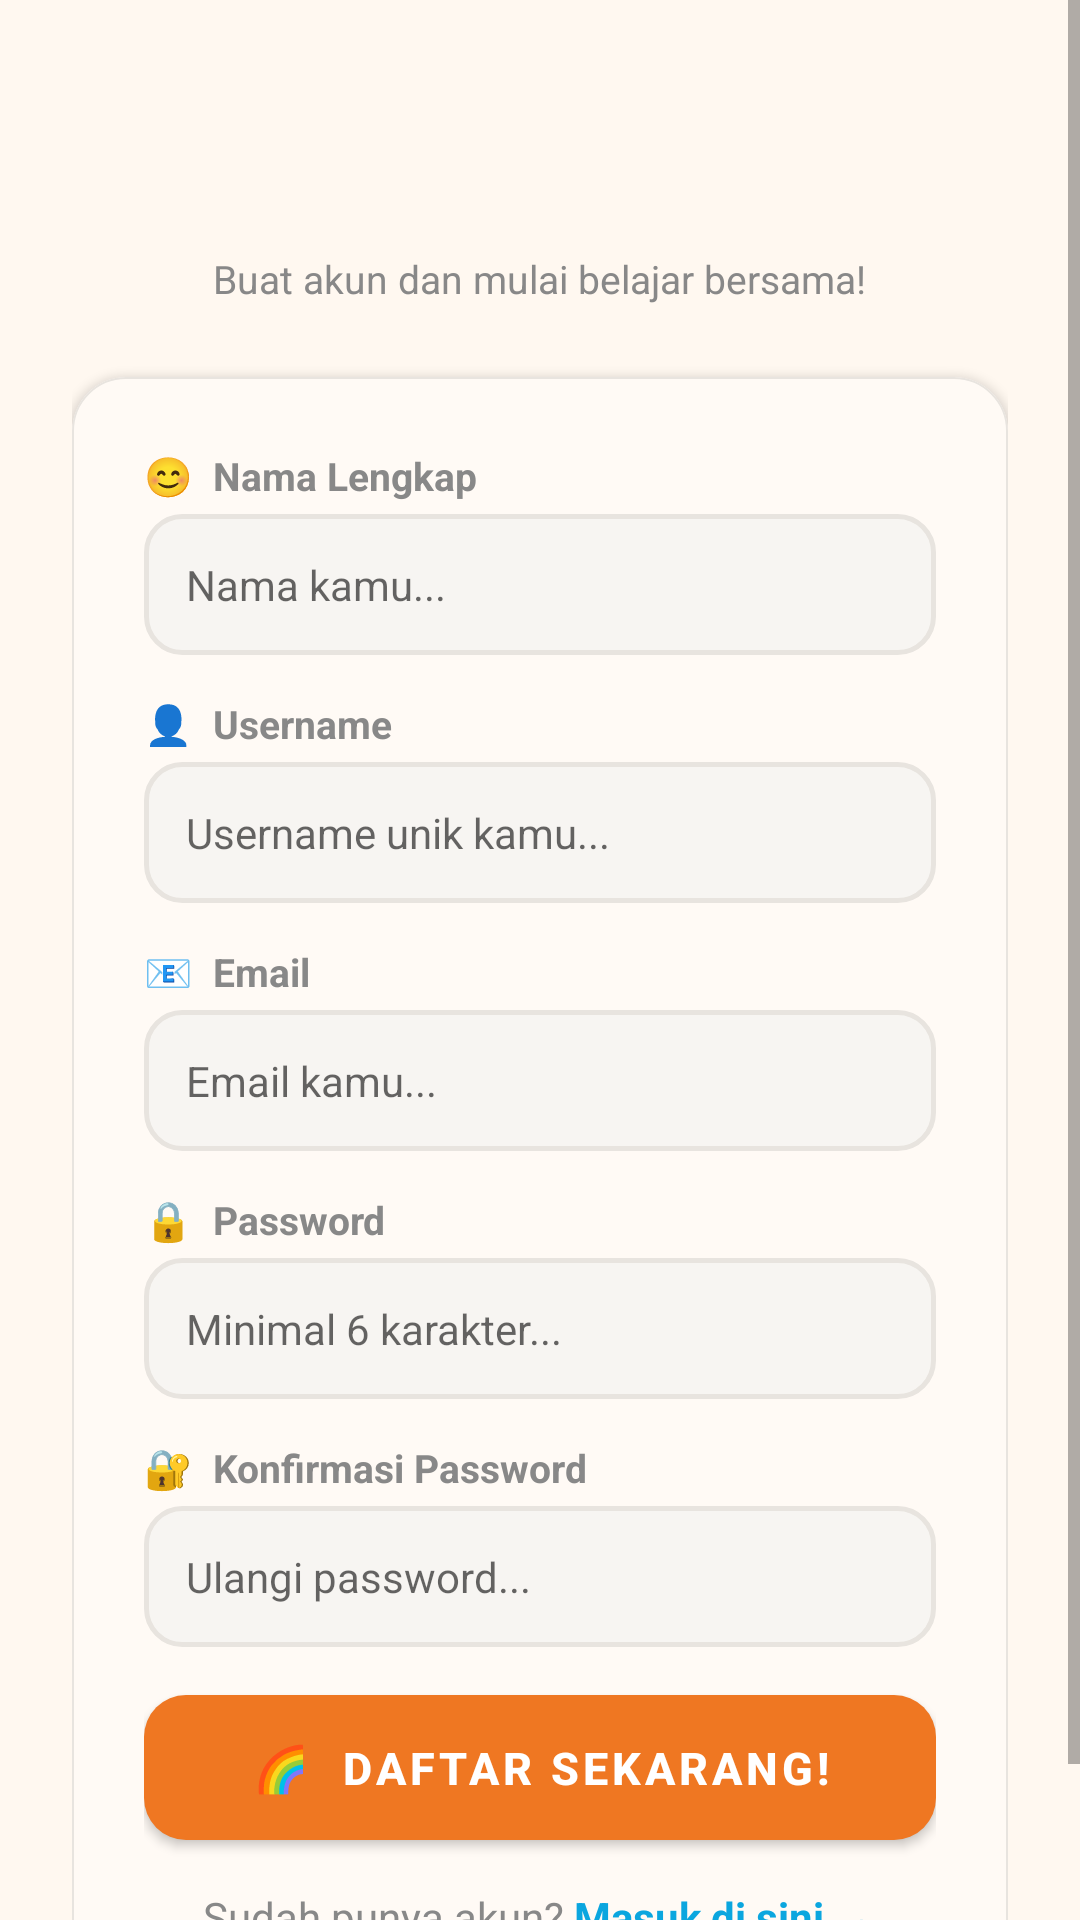

Write the Android layout XML for this screen, with the resource values it uses.
<!-- AndroidManifest.xml: application theme Theme.WiSee -->
<!-- res/layout/activity_register.xml -->
<?xml version="1.0" encoding="utf-8"?>
<ScrollView xmlns:android="http://schemas.android.com/apk/res/android"
    android:layout_width="match_parent"
    android:layout_height="match_parent"
    android:background="@color/bg"
    android:fillViewport="true">

    <LinearLayout
        android:layout_width="match_parent"
        android:layout_height="wrap_content"
        android:orientation="vertical"
        android:gravity="center"
        android:padding="24dp"
        android:paddingTop="48dp"
        android:paddingBottom="40dp">

        
        <ImageView
            android:layout_width="180dp"
            android:layout_height="60dp"
            android:src="@drawable/ic_wisee_logo"
            android:scaleType="fitCenter"
            android:contentDescription="WiSee" />
        <TextView android:layout_width="wrap_content" android:layout_height="wrap_content"
            android:text="Buat akun dan mulai belajar bersama!"
            android:textColor="@color/text_secondary" android:textSize="13sp"
            android:layout_marginBottom="24dp" />

        
        <com.google.android.material.card.MaterialCardView
            android:layout_width="match_parent"
            android:layout_height="wrap_content"
            style="@style/WiSeeCard"
            android:layout_marginBottom="0dp">

            <LinearLayout
                android:layout_width="match_parent"
                android:layout_height="wrap_content"
                android:orientation="vertical"
                android:padding="24dp">

                
                <TextView android:layout_width="wrap_content" android:layout_height="wrap_content"
                    android:text="😊  Nama Lengkap" android:textColor="@color/text_secondary"
                    android:textSize="13sp" android:textStyle="bold" android:layout_marginBottom="4dp" />
                <EditText android:id="@+id/etName" android:layout_width="match_parent"
                    android:layout_height="wrap_content" android:hint="Nama kamu..."
                    android:inputType="textPersonName" android:background="@drawable/input_bg"
                    android:padding="14dp" android:textSize="14sp"
                    android:layout_marginBottom="14dp" android:singleLine="true" />

                
                <TextView android:layout_width="wrap_content" android:layout_height="wrap_content"
                    android:text="👤  Username" android:textColor="@color/text_secondary"
                    android:textSize="13sp" android:textStyle="bold" android:layout_marginBottom="4dp" />
                <EditText android:id="@+id/etUsername" android:layout_width="match_parent"
                    android:layout_height="wrap_content" android:hint="Username unik kamu..."
                    android:inputType="text" android:background="@drawable/input_bg"
                    android:padding="14dp" android:textSize="14sp"
                    android:layout_marginBottom="14dp" android:singleLine="true" />

                
                <TextView android:layout_width="wrap_content" android:layout_height="wrap_content"
                    android:text="📧  Email" android:textColor="@color/text_secondary"
                    android:textSize="13sp" android:textStyle="bold" android:layout_marginBottom="4dp" />
                <EditText android:id="@+id/etEmail" android:layout_width="match_parent"
                    android:layout_height="wrap_content" android:hint="Email kamu..."
                    android:inputType="textEmailAddress" android:background="@drawable/input_bg"
                    android:padding="14dp" android:textSize="14sp"
                    android:layout_marginBottom="14dp" android:singleLine="true" />

                
                <TextView android:layout_width="wrap_content" android:layout_height="wrap_content"
                    android:text="🔒  Password" android:textColor="@color/text_secondary"
                    android:textSize="13sp" android:textStyle="bold" android:layout_marginBottom="4dp" />
                <EditText android:id="@+id/etPassword" android:layout_width="match_parent"
                    android:layout_height="wrap_content" android:hint="Minimal 6 karakter..."
                    android:inputType="textPassword" android:background="@drawable/input_bg"
                    android:padding="14dp" android:textSize="14sp"
                    android:layout_marginBottom="14dp" android:singleLine="true" />

                
                <TextView android:layout_width="wrap_content" android:layout_height="wrap_content"
                    android:text="🔐  Konfirmasi Password" android:textColor="@color/text_secondary"
                    android:textSize="13sp" android:textStyle="bold" android:layout_marginBottom="4dp" />
                <EditText android:id="@+id/etConfirm" android:layout_width="match_parent"
                    android:layout_height="wrap_content" android:hint="Ulangi password..."
                    android:inputType="textPassword" android:background="@drawable/input_bg"
                    android:padding="14dp" android:textSize="14sp"
                    android:layout_marginBottom="12dp" android:singleLine="true"
                    android:imeOptions="actionDone" />

                
                <TextView android:id="@+id/tvError" android:layout_width="match_parent"
                    android:layout_height="wrap_content" android:text=""
                    android:textColor="@color/danger" android:textSize="13sp" android:textStyle="bold"
                    android:background="@drawable/error_bg" android:padding="10dp"
                    android:layout_marginBottom="8dp" android:visibility="gone" />
                <TextView android:id="@+id/tvSuccess" android:layout_width="match_parent"
                    android:layout_height="wrap_content" android:text=""
                    android:textColor="@color/success" android:textSize="13sp" android:textStyle="bold"
                    android:background="@drawable/success_bg" android:padding="10dp"
                    android:layout_marginBottom="8dp" android:visibility="gone" />

                
                <Button android:id="@+id/btnRegister" android:layout_width="match_parent"
                    android:layout_height="wrap_content" android:text="🌈  Daftar Sekarang!"
                    style="@style/WiSeeButton.Primary" android:layout_marginBottom="16dp"
                    android:layout_marginTop="4dp" />

                
                <LinearLayout android:layout_width="match_parent" android:layout_height="wrap_content"
                    android:orientation="horizontal" android:gravity="center">
                    <TextView android:layout_width="wrap_content" android:layout_height="wrap_content"
                        android:text="Sudah punya akun? " android:textColor="@color/text_secondary"
                        android:textSize="14sp" />
                    <TextView android:id="@+id/tvGoLogin" android:layout_width="wrap_content"
                        android:layout_height="wrap_content" android:text="Masuk di sini →"
                        android:textColor="@color/blue" android:textSize="14sp" android:textStyle="bold" />
                </LinearLayout>
            </LinearLayout>
        </com.google.android.material.card.MaterialCardView>
    </LinearLayout>
</ScrollView>
<!-- resources referenced by this layout -->
<resources>
  <color name="bg">#FFF8F0</color>
  <color name="blue">#0BA6DF</color>
  <color name="danger">#E74C3C</color>
  <color name="success">#2ECC71</color>
  <color name="text_secondary">#888888</color>
  <!-- drawable error_bg (drawable) -->
  <?xml version="1.0" encoding="utf-8"?>
  <shape xmlns:android="http://schemas.android.com/apk/res/android">
      <solid android:color="#FFF0F0" />
      <corners android:radius="8dp" />
      <stroke android:width="1dp" android:color="#F5B8B8" />
  </shape>
  <!-- drawable input_bg (drawable) -->
  <?xml version="1.0" encoding="utf-8"?>
  <shape xmlns:android="http://schemas.android.com/apk/res/android">
      <solid android:color="#F7F5F2" />
      <corners android:radius="12dp" />
      <stroke android:width="1.5dp" android:color="#E8E4DF" />
  </shape>
  <style name="WiSeeButton.Primary" parent="Widget.MaterialComponents.Button">
          <item name="backgroundTint">@null</item>
          <item name="android:background">@drawable/btn_primary_bg</item>
          <item name="android:textColor">@color/white</item>
          <item name="android:textSize">15sp</item>
          <item name="android:textStyle">bold</item>
          <item name="android:paddingTop">14dp</item>
          <item name="android:paddingBottom">14dp</item>
          <item name="android:insetTop">0dp</item>
          <item name="android:insetBottom">0dp</item>
          <item name="cornerRadius">14dp</item>
      </style>
  <style name="WiSeeCard" parent="Widget.MaterialComponents.CardView">
          <item name="cardBackgroundColor">@color/card_bg_warm</item>
          <item name="cardCornerRadius">18dp</item>
          <item name="cardElevation">2dp</item>
          <item name="strokeColor">@color/border</item>
          <item name="strokeWidth">0.5dp</item>
          <item name="android:layout_marginBottom">12dp</item>
      </style>
  <style name="Theme.WiSee" parent="Theme.MaterialComponents.Light.NoActionBar">
          <item name="colorPrimary">@color/orange</item>
          <item name="colorPrimaryVariant">@color/orange_header</item>
          <item name="colorOnPrimary">@color/white</item>
          <item name="colorSecondary">@color/blue</item>
          <item name="colorSecondaryVariant">@color/blue_dark</item>
          <item name="colorOnSecondary">@color/white</item>
          <item name="colorSurface">@color/card_bg_warm</item>
          <item name="colorOnSurface">@color/text_primary_dark</item>
          <item name="android:windowBackground">@color/bg</item>
          <item name="android:statusBarColor">@color/orange_header</item>
          <item name="android:navigationBarColor">@color/orange_header</item>
          <item name="materialButtonStyle">@style/WiSeeButton.Primary</item>
          <item name="materialCardViewStyle">@style/WiSeeCard</item>
      </style>
  <!-- drawable btn_primary_bg (drawable) -->
  <?xml version="1.0" encoding="utf-8"?>
  <selector xmlns:android="http://schemas.android.com/apk/res/android">
      <item android:state_pressed="true">
          <shape>
              <solid android:color="#D4661A"/>
              <corners android:radius="14dp"/>
          </shape>
      </item>
      <item android:state_enabled="false">
          <shape>
              <solid android:color="#FFCCAA"/>
              <corners android:radius="14dp"/>
          </shape>
      </item>
      <item>
          <shape>
              <solid android:color="#EF7722"/>
              <corners android:radius="14dp"/>
          </shape>
      </item>
  </selector>
  <color name="white">#FFFFFF</color>
  <color name="card_bg_warm">#FFFAF5</color>
  <color name="border">#E8E4DF</color>
  <color name="orange">#EF7722</color>
  <color name="orange_header">#D4681C</color>
  <color name="blue_dark">#0888BB</color>
  <color name="text_primary_dark">#2C2C2C</color>
</resources>
